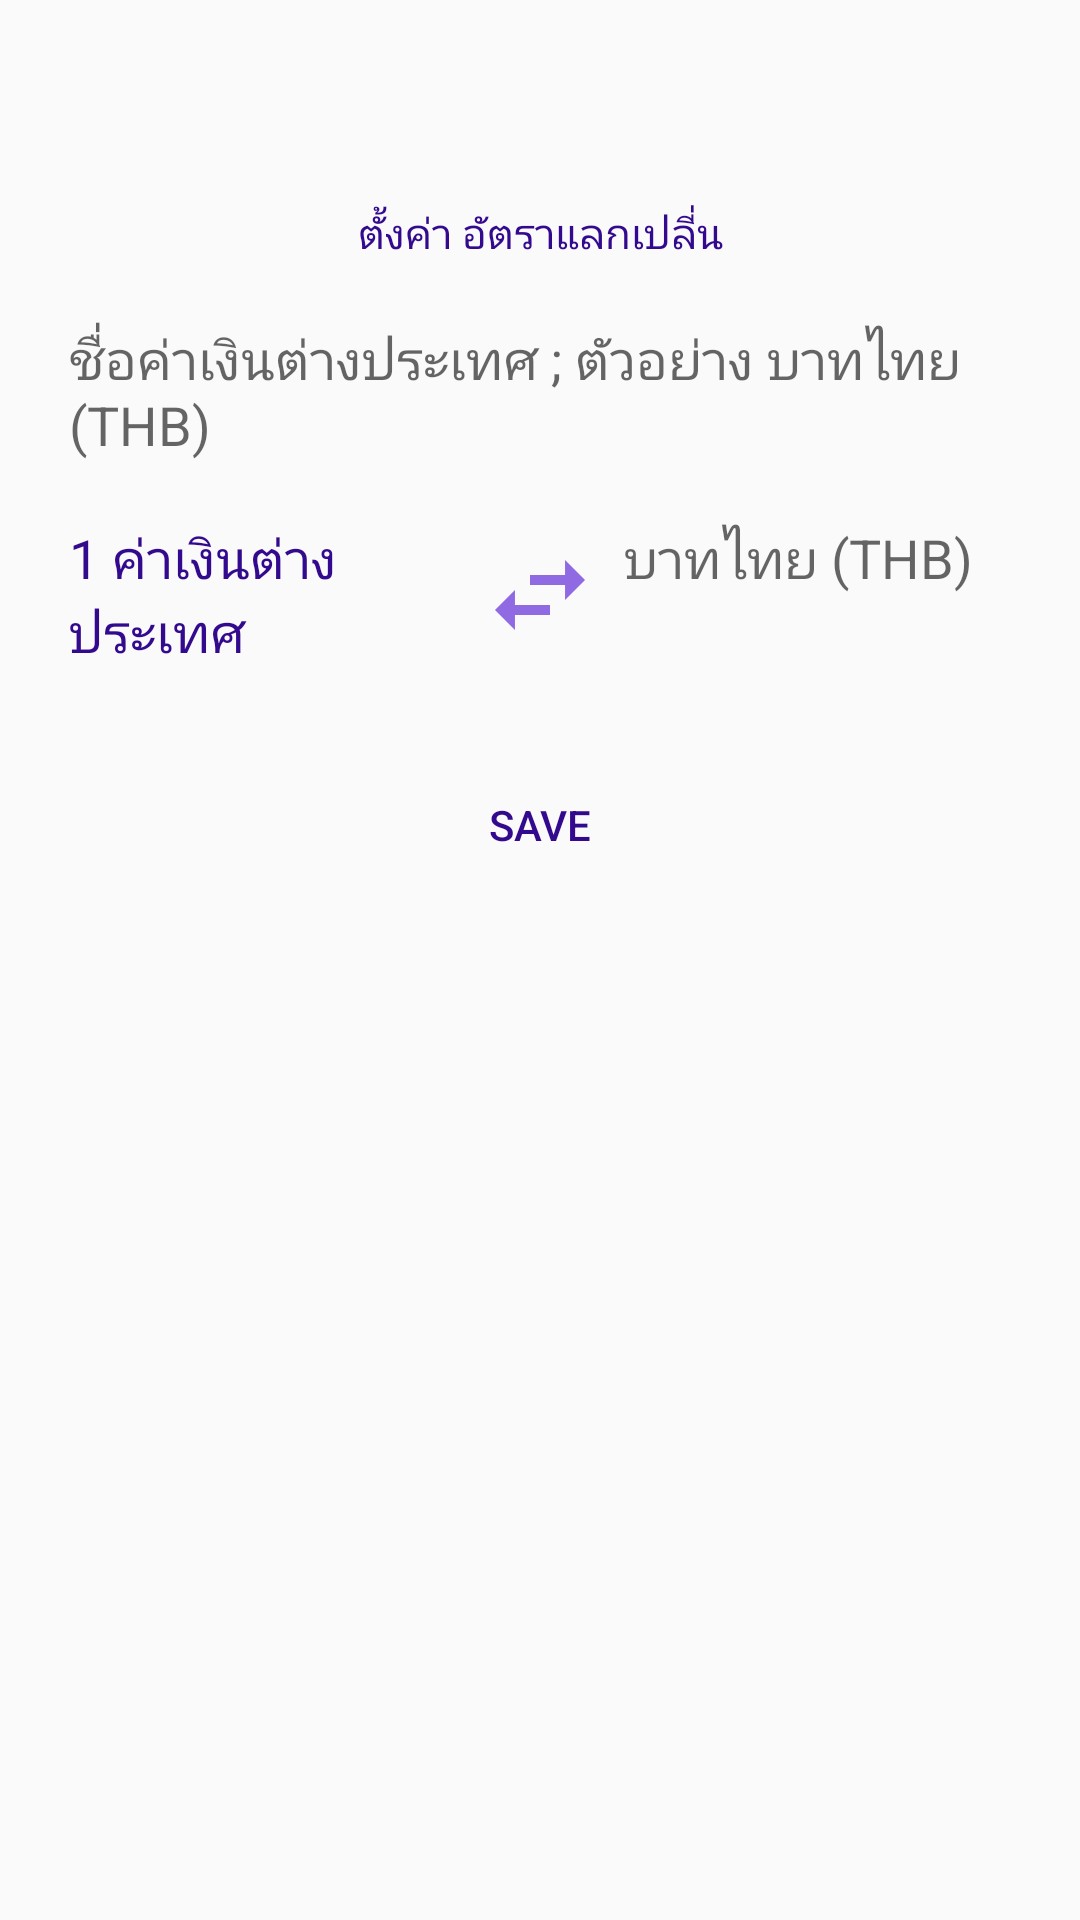

The Android layout XML behind this screen, and the referenced resources:
<!-- AndroidManifest.xml: application theme AppTheme -->
<!-- res/layout/activity_setting.xml -->
<?xml version="1.0" encoding="utf-8"?>
<android.support.constraint.ConstraintLayout
        xmlns:android="http://schemas.android.com/apk/res/android"
        xmlns:tools="http://schemas.android.com/tools"
        android:layout_width="match_parent"
        android:layout_height="match_parent"
        android:background="@color/background_material_light"
        tools:context=".SettingPage">

    <include layout="@layout/toolbar_layout_clear"/>


    <LinearLayout
            android:orientation="vertical"
            android:layout_width="match_parent"
            android:layout_height="match_parent"
            android:layout_marginStart="15dp"
            android:layout_marginEnd="15dp"
            android:layout_marginTop="60dp">

        <TextView
                android:text="ตั้งค่า อัตราแลกเปลี่น"
                android:textColor="#330A8E"
                android:background="@drawable/box2"
                android:textAlignment="center"
                android:layout_width="match_parent"
                android:layout_height="wrap_content"
                android:layout_marginBottom="4dp"
                android:padding="8dp"/>

        <EditText
                android:hint="ชื่อค่าเงินต่างประเทศ ; ตัวอย่าง บาทไทย (THB)"
                android:id="@+id/et_rateName"
                android:textColor="#330A8E"
                android:background="@drawable/box2"
                android:layout_width="match_parent"
                android:layout_height="wrap_content"
                android:layout_marginBottom="4dp"
                android:padding="8dp"/>


        <LinearLayout
                android:orientation="horizontal"
                android:layout_width="match_parent"
                android:layout_height="wrap_content"
                android:layout_marginBottom="20dp">

            <TextView
                    android:text="1 ค่าเงินต่างประเทศ"
                    android:textColor="#330A8E"
                    android:background="@drawable/box2"
                    android:layout_weight="1"
                    android:layout_width="match_parent"
                    android:layout_height="wrap_content"
                    android:textSize="18sp"
                    android:padding="8dp"/>
            <ImageView
                    android:background="@drawable/ic_swap_horiz_black_24dp"
                    android:layout_width="40dp"
                    android:layout_height="40dp"
                    android:layout_gravity="center"/>
            <EditText
                    android:hint="บาทไทย (THB)"
                    android:id="@+id/et_rateNum"
                    android:textColor="#330A8E"
                    android:background="@drawable/box2"
                    android:layout_weight="1"
                    android:layout_width="match_parent"
                    android:layout_height="wrap_content"
                    android:padding="8dp"
                    android:inputType="numberDecimal"/>
        </LinearLayout>
        <LinearLayout
                android:layout_width="match_parent"
                android:layout_height="wrap_content"
                android:orientation="horizontal">

            <Button
                    android:text="Save"
                    android:textColor="#330A8E"
                    android:layout_width="wrap_content"
                    android:layout_height="wrap_content"
                    android:id="@+id/btn_saveRate"
                    android:layout_weight="1"
                    android:layout_gravity="right"
                    android:layout_margin="20dp"
                    android:background="@drawable/button_selected"/>
        </LinearLayout>

    </LinearLayout>
</android.support.constraint.ConstraintLayout>
<!-- res/layout/toolbar_layout_clear.xml (included above) -->
<?xml version="1.0" encoding="utf-8"?>
<android.support.v7.widget.Toolbar
        xmlns:android="http://schemas.android.com/apk/res/android"
        xmlns:app="http://schemas.android.com/apk/res-auto"
        android:id="@+id/toolbar"
        android:layout_width="match_parent"
        android:layout_height="?attr/actionBarSize"
        android:minHeight="?attr/actionBarSize"
        app:contentInsetStart="0dp"
        app:popupTheme="@style/ThemeOverlay.AppCompat.Light">



</android.support.v7.widget.Toolbar>
<!-- resources referenced by this layout -->
<resources>
  <!-- drawable button_selected (drawable-v24) -->
  <?xml version="1.0" encoding="utf-8"?>
  <selector xmlns:android="http://schemas.android.com/apk/res/android">
      <item
          android:drawable="@drawable/box1"
          android:state_pressed="true"/>
  
      <item android:drawable="@drawable/box3" />
  </selector>
  <!-- drawable ic_swap_horiz_black_24dp (drawable-v24) -->
  <vector android:height="24dp" android:tint="@color/colorPrimaryDark"
      android:viewportHeight="24.0" android:viewportWidth="24.0"
      android:width="24dp" xmlns:android="http://schemas.android.com/apk/res/android">
      <path android:fillColor="@color/colorPrimary" android:pathData="M6.99,11L3,15l3.99,4v-3H14v-2H6.99v-3zM21,9l-3.99,-4v3H10v2h7.01v3L21,9z"/>
  </vector>
  <style name="AppTheme" parent="Theme.AppCompat.Light.NoActionBar">//titleBar
  
          //bar in app
          <item name="colorPrimary">@color/colorPrimaryDark</item>
  
          //bar out app
          <item name="colorPrimaryDark">@color/colorPrimaryDark</item>
  
          <item name="colorAccent">@color/colorAccent</item>
      </style>
  
      //หลังAppTeme.เป็นอะไรก้ได้
  <color name="colorPrimaryDark">#8F6AE2</color>
  <color name="colorPrimary">#BCA6DC</color>
  <color name="colorAccent">#908BBE</color>
</resources>
